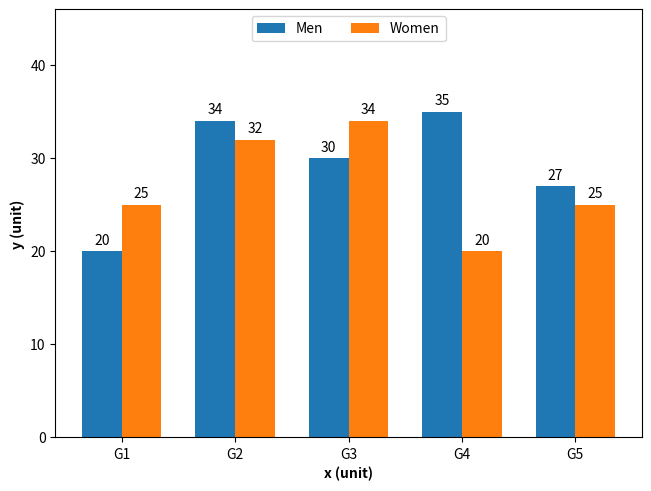

Source code (Python):
# 导入 matplotlib 和 numpy 包
import matplotlib.pyplot as plt
import numpy as np

labels = ["G1", "G2", "G3", "G4", "G5"]
men_means = [20, 34, 30, 35, 27]
women_means = [25, 32, 34, 20, 25]

# 生成x刻度位置
x = np.arange(len(labels))

# 指定条形宽度
width = 0.35

# 生成图形对象 fig 和 子图对象 ax，使用约束布局避免重叠
fig, ax = plt.subplots(constrained_layout=True)

# 绘制条形图, 参数详见 https://www.wolai.com/matplotlib/2mypc3HyBTyLR8TQKmxVku
rects1 = ax.bar(x - width / 2, men_means, width, label="Men")
rects2 = ax.bar(x + width / 2, women_means, width, label="Women")

# 添加数据标签
ax.bar_label(rects1, padding=3)
ax.bar_label(rects2, padding=3)
ax.set_ylim([0, 46])

# 设置 x 轴和 y 轴的轴标签，加粗显示
ax.set_xticks(x, labels)
ax.set_xlabel("x (unit)", fontweight="bold")
ax.set_ylabel("y (unit)", fontweight="bold")

# 添加图例
ax.legend(ncols=2, loc="upper center")

# 保存图片
# plt.savefig('./分组条形图.png', dpi=300)

# 显示图片
plt.show()